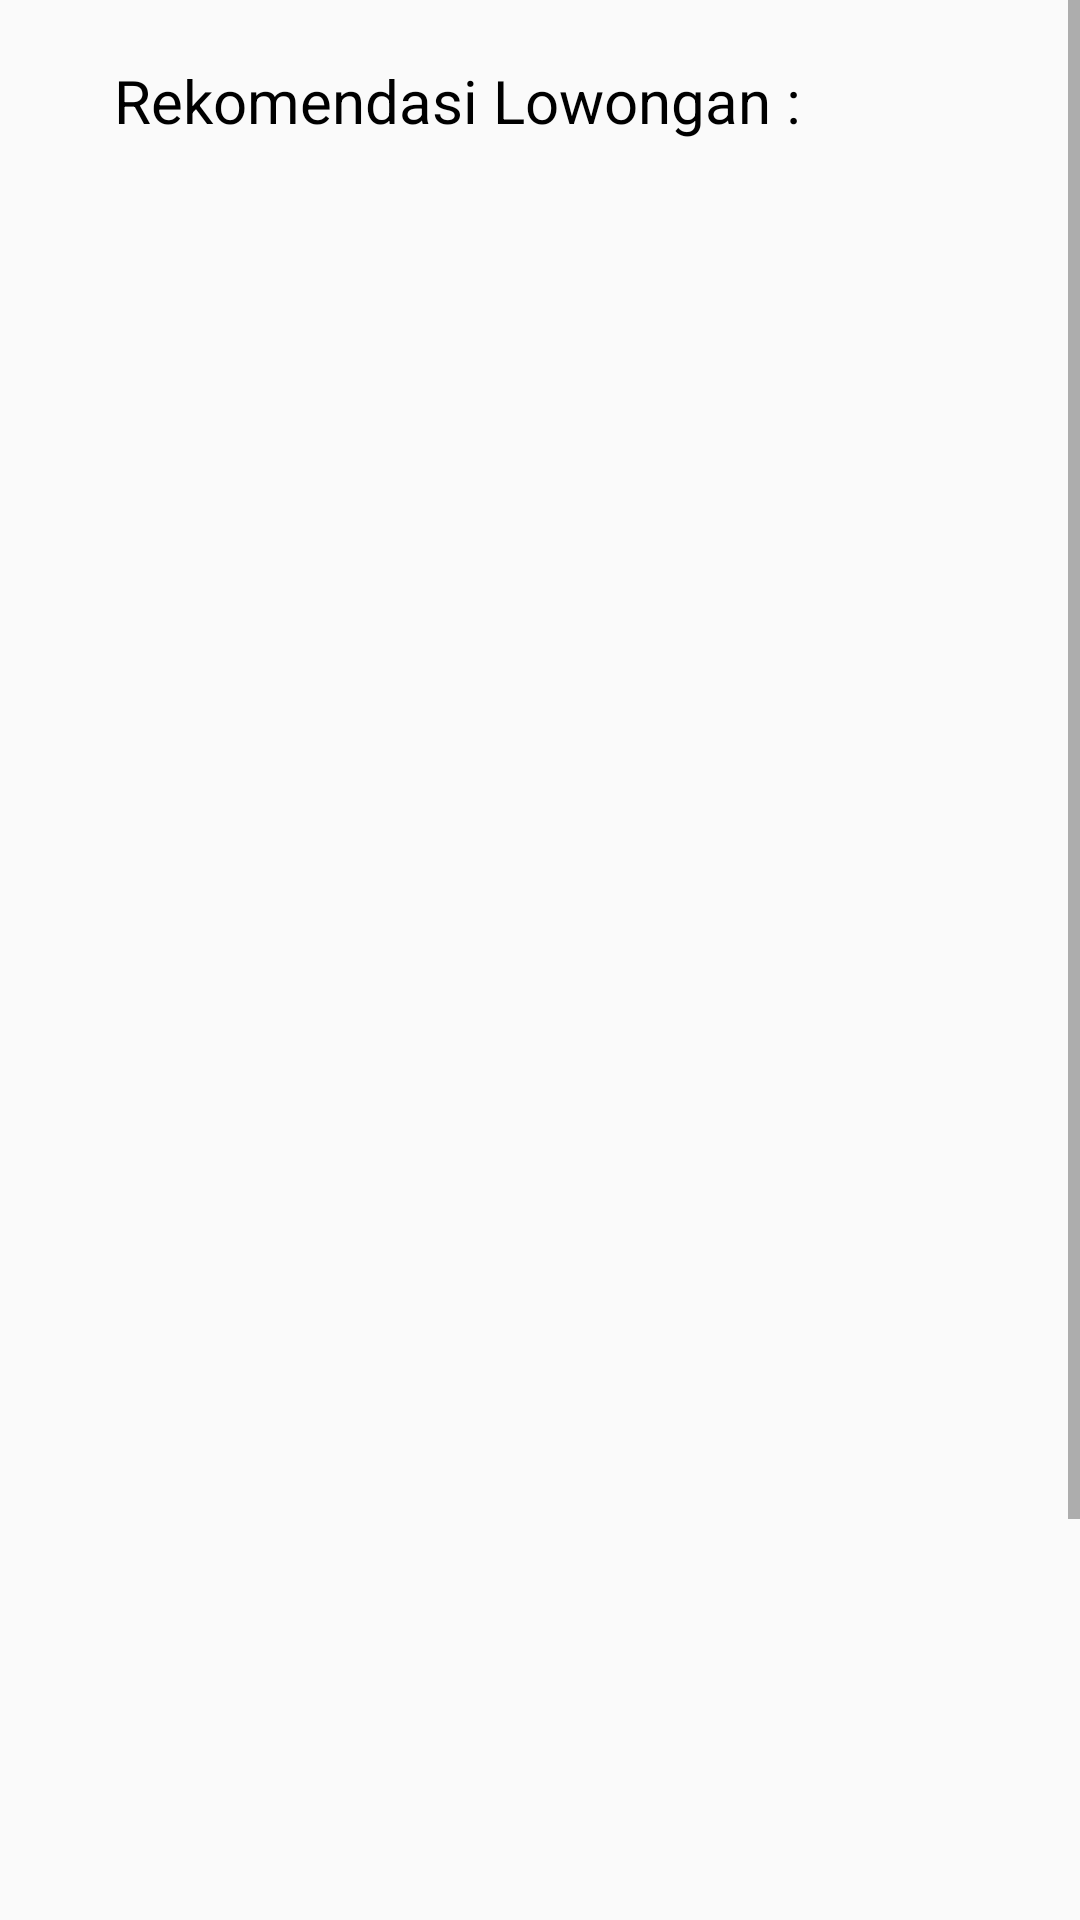

The Android layout XML behind this screen, and the referenced resources:
<!-- AndroidManifest.xml: activity theme Theme.AppCompat.Light.NoActionBar -->
<!-- res/layout/fragment_main.xml -->
<?xml version="1.0" encoding="utf-8"?>
<androidx.constraintlayout.widget.ConstraintLayout xmlns:android="http://schemas.android.com/apk/res/android"
    xmlns:app="http://schemas.android.com/apk/res-auto"
    xmlns:tools="http://schemas.android.com/tools"
    android:id="@+id/beranda"
    android:layout_width="match_parent"
    android:layout_height="match_parent"
    tools:context=".ui.main.BerandaFragment">

    <ScrollView
        android:layout_width="match_parent"
        android:layout_height="match_parent">

        <LinearLayout
            android:layout_width="match_parent"
            android:layout_height="wrap_content"
            android:orientation="vertical">

            <Space
                android:layout_width="match_parent"
                android:layout_height="20dp" />

            <TextView
                android:id="@+id/textView16"
                android:layout_width="wrap_content"
                android:layout_height="wrap_content"
                android:layout_marginStart="8dp"
                android:layout_marginEnd="8dp"
                android:text="Rekomendasi Lowongan :"
                android:textAlignment="center"
                android:textColor="@color/black"
                android:textSize="20dp"
                android:translationX="30dp" />

            <Space
                android:layout_width="match_parent"
                android:layout_height="20dp" />

            <androidx.recyclerview.widget.RecyclerView
                android:id="@+id/rvBeranda_item"
                android:layout_width="match_parent"
                android:layout_height="742dp"
                android:visibility="visible" />
        </LinearLayout>
    </ScrollView>

</androidx.constraintlayout.widget.ConstraintLayout>
<!-- resources referenced by this layout -->
<resources>

  <!-- not gathered from this repository: default colours our renderer supplied (Android Studio template values) -->
  <color name="black">#FF000000</color>
</resources>
